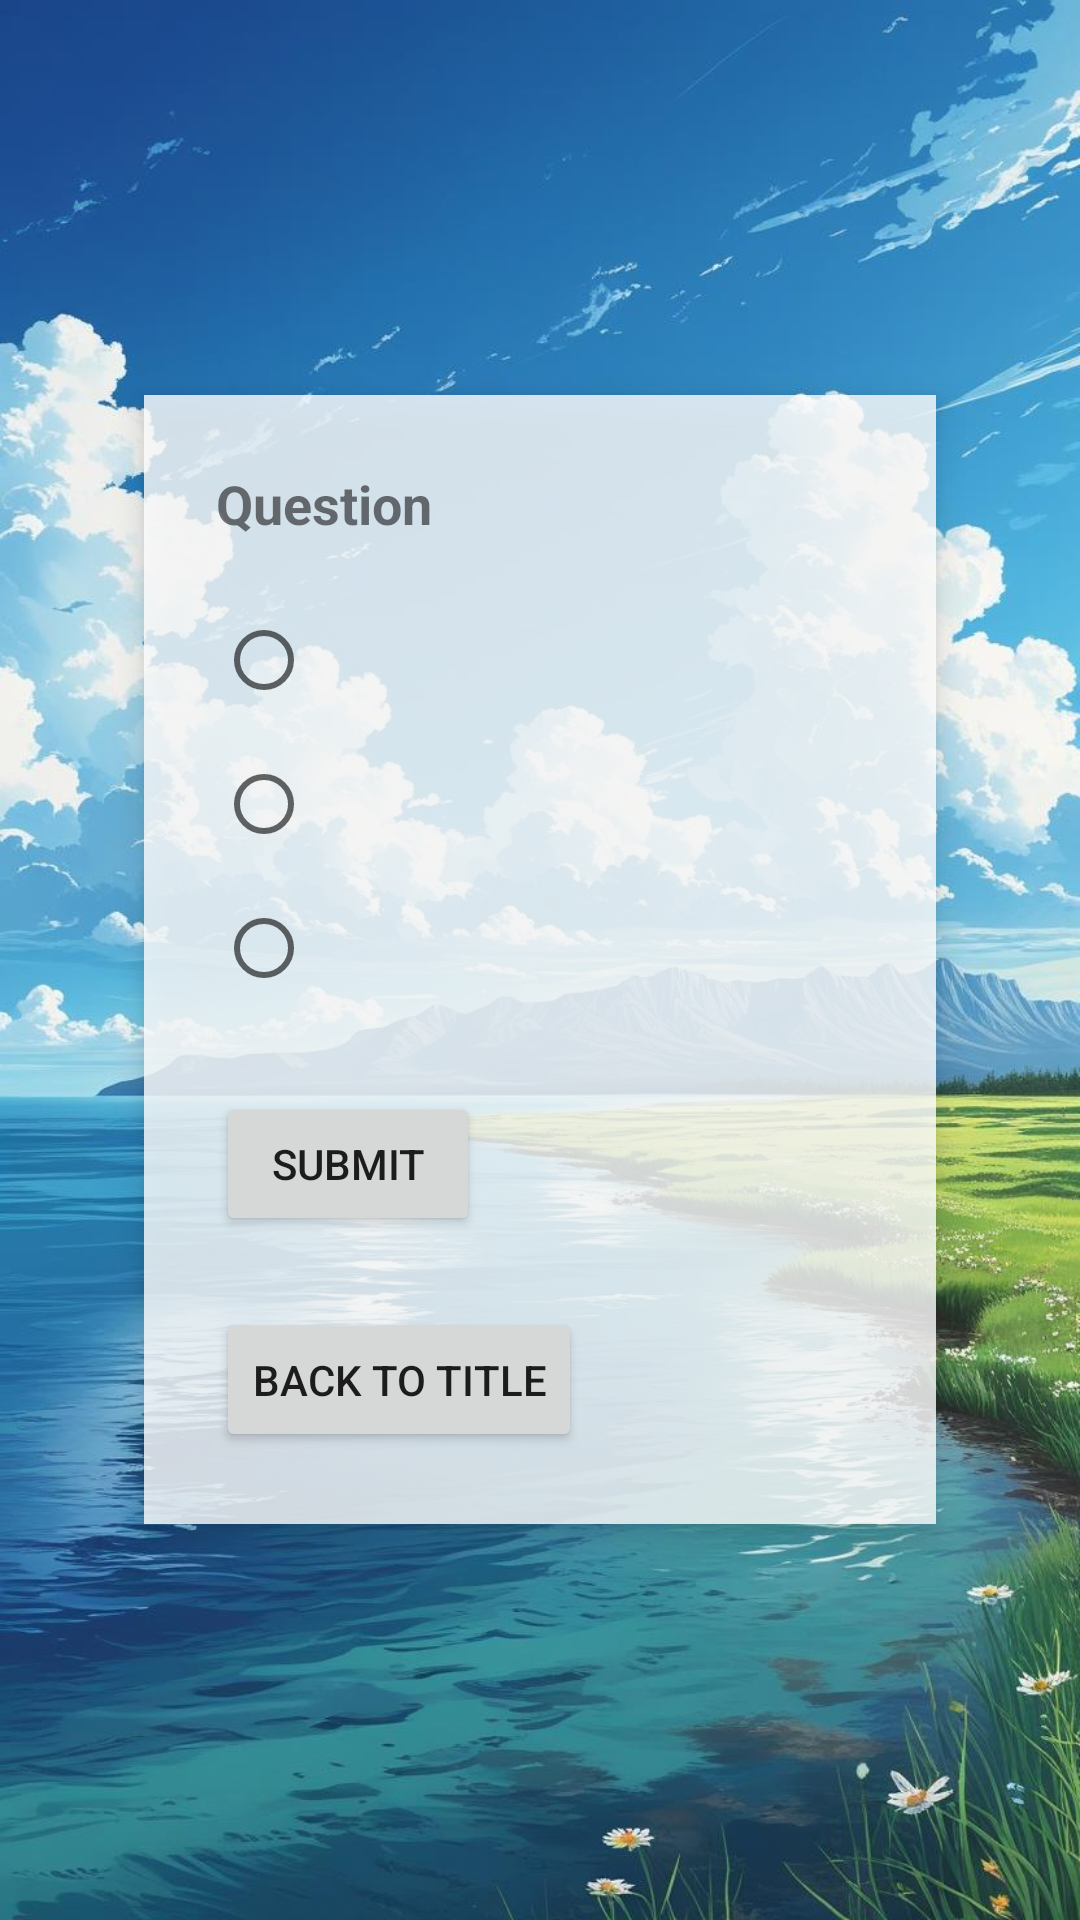

Here is an Android app screen rendered from its layout file. Give the layout XML and the strings, colors and styles it references.
<!-- AndroidManifest.xml: application theme Theme.CloudToRain -->
<!-- res/layout/activity_quiz.xml -->
<LinearLayout
    xmlns:android="http://schemas.android.com/apk/res/android"
    android:layout_width="match_parent"
    android:layout_height="match_parent"
    android:orientation="vertical"
    android:gravity="center"
    android:padding="24dp"
    android:background="@drawable/bg_scene">

    
    <LinearLayout
        android:layout_width="match_parent"
        android:layout_height="wrap_content"
        android:orientation="vertical"
        android:padding="24dp"
        android:background="#CCFFFFFF"
        android:elevation="6dp"
        android:layout_margin="24dp">

    <TextView
        android:id="@+id/questionText"
        android:layout_width="wrap_content"
        android:layout_height="wrap_content"
        android:text="Question"
        android:textSize="18sp"
        android:textStyle="bold"/>

    <RadioGroup
        android:id="@+id/answerGroup"
        android:layout_width="match_parent"
        android:layout_height="wrap_content"
        android:layout_marginTop="16dp">

        <RadioButton android:id="@+id/option1" android:layout_width="wrap_content" android:layout_height="wrap_content"/>
        <RadioButton android:id="@+id/option2" android:layout_width="wrap_content" android:layout_height="wrap_content"/>
        <RadioButton android:id="@+id/option3" android:layout_width="wrap_content" android:layout_height="wrap_content"/>
    </RadioGroup>

    <Button
        android:id="@+id/submitBtn"
        android:layout_width="wrap_content"
        android:layout_height="wrap_content"
        android:text="Submit"
        android:layout_marginTop="24dp"/>

    <TextView
        android:id="@+id/resultText"
        android:layout_width="wrap_content"
        android:layout_height="wrap_content"
        android:textColor="@android:color/holo_green_dark"
        android:textSize="16sp"
        android:layout_marginTop="16dp"
        android:visibility="gone"/>

    <Button
        android:id="@+id/nextBtn"
        android:layout_width="wrap_content"
        android:layout_height="wrap_content"
        android:text="Next"
        android:layout_marginTop="16dp"
        android:visibility="gone"/>

    <Button
        android:id="@+id/finishBtn"
        android:layout_width="wrap_content"
        android:layout_height="wrap_content"
        android:text="Finish"
        android:layout_marginTop="16dp"
        android:visibility="gone"/>

    <Button
        android:id="@+id/backBtn"
        android:layout_width="wrap_content"
        android:layout_height="wrap_content"
        android:text="Back to Title"
        android:layout_marginTop="24dp"/>
</LinearLayout>

    </LinearLayout>
<!-- resources referenced by this layout -->
<resources>
  <!-- drawable bg_scene: jpg bitmap (drawable, 148745 bytes) -->
  <style name="Theme.CloudToRain" parent="Theme.MaterialComponents.DayNight.DarkActionBar">
          
          <item name="colorPrimary">@color/purple_500</item>
          <item name="colorPrimaryVariant">@color/purple_700</item>
          <item name="colorOnPrimary">@color/white</item>
          
          <item name="colorSecondary">@color/teal_200</item>
          <item name="colorSecondaryVariant">@color/teal_700</item>
          <item name="colorOnSecondary">@color/black</item>
          
          <item name="android:statusBarColor">?attr/colorPrimaryVariant</item>
          
      </style>
  <!-- not gathered from this repository: default colours our renderer supplied (Android Studio template values) -->
  <color name="purple_500">#FF6200EE</color>
  <color name="purple_700">#FF3700B3</color>
  <color name="teal_200">#FF03DAC5</color>
  <color name="teal_700">#FF018786</color>
  <color name="black">#FF000000</color>
  <color name="white">#FFFFFFFF</color>
</resources>
